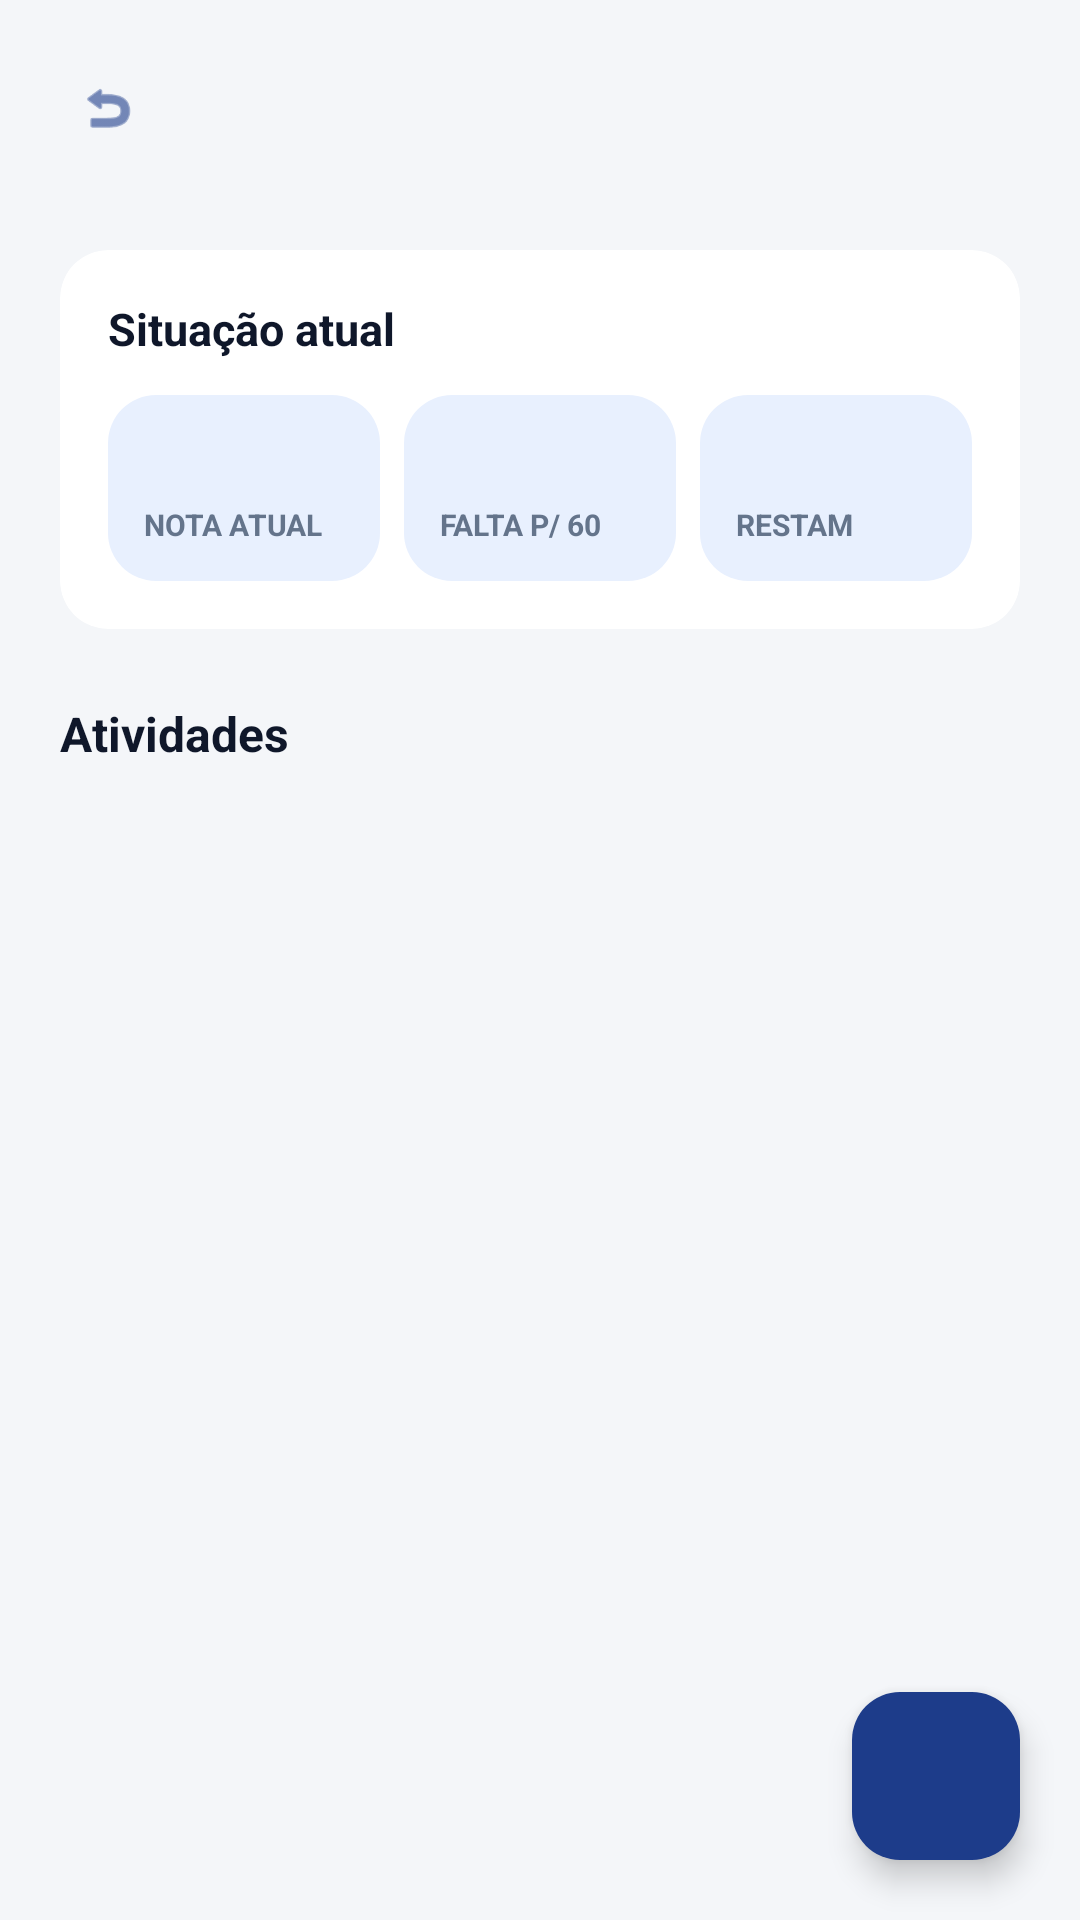

Reconstruct the res/layout file that produces this screen, plus the resources it refers to.
<!-- AndroidManifest.xml: application theme Theme.MyAppNsg -->
<!-- res/layout/activity_detalhe_disciplina.xml -->
<?xml version="1.0" encoding="utf-8"?>
<androidx.constraintlayout.widget.ConstraintLayout xmlns:android="http://schemas.android.com/apk/res/android"
    xmlns:app="http://schemas.android.com/apk/res-auto"
    xmlns:tools="http://schemas.android.com/tools"
    android:layout_width="match_parent"
    android:layout_height="match_parent"
    android:background="@color/bg_app">

    <ScrollView
        android:layout_width="0dp"
        android:layout_height="0dp"
        android:fillViewport="true"
        android:scrollbars="none"
        app:layout_constraintBottom_toBottomOf="parent"
        app:layout_constraintEnd_toEndOf="parent"
        app:layout_constraintStart_toStartOf="parent"
        app:layout_constraintTop_toTopOf="parent">

        <androidx.constraintlayout.widget.ConstraintLayout
            android:layout_width="match_parent"
            android:layout_height="wrap_content"
            android:padding="20dp">

            
            <ImageView
                android:id="@+id/btnVoltar"
                android:layout_width="32dp"
                android:layout_height="32dp"
                android:background="@drawable/bg_avatar"
                android:padding="6dp"
                android:src="@android:drawable/ic_menu_revert"
                app:layout_constraintStart_toStartOf="parent"
                app:layout_constraintTop_toTopOf="parent"
                app:tint="@color/blue_primary"
                tools:ignore="ContentDescription" />

            <TextView
                android:id="@+id/tvCodigoHeader"
                android:layout_width="wrap_content"
                android:layout_height="wrap_content"
                android:layout_marginStart="12dp"
                android:textColor="@color/text_muted"
                android:textSize="12sp"
                app:layout_constraintStart_toEndOf="@id/btnVoltar"
                app:layout_constraintTop_toTopOf="parent"
                tools:text="DCC003 • DCC/ICEx" />

            <TextView
                android:id="@+id/tvNomeHeader"
                android:layout_width="0dp"
                android:layout_height="wrap_content"
                android:layout_marginStart="12dp"
                android:textColor="@color/text_dark"
                android:textSize="20sp"
                android:textStyle="bold"
                app:layout_constraintEnd_toEndOf="parent"
                app:layout_constraintStart_toEndOf="@id/btnVoltar"
                app:layout_constraintTop_toBottomOf="@id/tvCodigoHeader"
                tools:text="PDS 2 - Programação" />

            
            <com.google.android.material.card.MaterialCardView
                android:id="@+id/cardSimulador"
                android:layout_width="match_parent"
                android:layout_height="wrap_content"
                android:layout_marginTop="20dp"
                app:cardBackgroundColor="@color/white"
                app:cardCornerRadius="16dp"
                app:cardElevation="0dp"
                app:layout_constraintTop_toBottomOf="@id/tvNomeHeader"
                app:strokeWidth="0dp">

                <LinearLayout
                    android:layout_width="match_parent"
                    android:layout_height="wrap_content"
                    android:orientation="vertical"
                    android:padding="16dp">

                    <TextView
                        android:layout_width="wrap_content"
                        android:layout_height="wrap_content"
                        android:text="Situação atual"
                        android:textColor="@color/text_dark"
                        android:textSize="15sp"
                        android:textStyle="bold" />

                    <LinearLayout
                        android:layout_width="match_parent"
                        android:layout_height="wrap_content"
                        android:layout_marginTop="12dp"
                        android:baselineAligned="false"
                        android:orientation="horizontal">

                        
                        <LinearLayout
                            android:layout_width="0dp"
                            android:layout_height="wrap_content"
                            android:layout_weight="1"
                            android:background="@drawable/bg_pill_nsg"
                            android:orientation="vertical"
                            android:padding="12dp">

                            <TextView
                                android:id="@+id/tvNotaAtualVal"
                                android:layout_width="wrap_content"
                                android:layout_height="wrap_content"
                                android:textColor="@color/blue_primary"
                                android:textSize="18sp"
                                android:textStyle="bold"
                                tools:text="45,0" />

                            <TextView
                                android:layout_width="wrap_content"
                                android:layout_height="wrap_content"
                                android:text="NOTA ATUAL"
                                android:textColor="@color/text_muted"
                                android:textSize="10sp"
                                android:textStyle="bold" />
                        </LinearLayout>

                        
                        <LinearLayout
                            android:layout_width="0dp"
                            android:layout_height="wrap_content"
                            android:layout_marginStart="8dp"
                            android:layout_weight="1"
                            android:background="@drawable/bg_pill_nsg"
                            android:orientation="vertical"
                            android:padding="12dp">

                            <TextView
                                android:id="@+id/tvFalta60Val"
                                android:layout_width="wrap_content"
                                android:layout_height="wrap_content"
                                android:textColor="@color/orange_warning"
                                android:textSize="18sp"
                                android:textStyle="bold"
                                tools:text="15,0" />

                            <TextView
                                android:layout_width="wrap_content"
                                android:layout_height="wrap_content"
                                android:text="FALTA P/ 60"
                                android:textColor="@color/text_muted"
                                android:textSize="10sp"
                                android:textStyle="bold" />
                        </LinearLayout>

                        
                        <LinearLayout
                            android:layout_width="0dp"
                            android:layout_height="wrap_content"
                            android:layout_marginStart="8dp"
                            android:layout_weight="1"
                            android:background="@drawable/bg_pill_nsg"
                            android:orientation="vertical"
                            android:padding="12dp">

                            <TextView
                                android:id="@+id/tvRestamVal"
                                android:layout_width="match_parent"
                                android:layout_height="wrap_content"
                                android:textColor="@color/blue_primary"
                                android:textSize="18sp"
                                android:textStyle="bold"
                                tools:text="55,0" />

                            <TextView
                                android:layout_width="wrap_content"
                                android:layout_height="wrap_content"
                                android:text="RESTAM"
                                android:textColor="@color/text_muted"
                                android:textSize="10sp"
                                android:textStyle="bold" />
                        </LinearLayout>
                    </LinearLayout>

                </LinearLayout>
            </com.google.android.material.card.MaterialCardView>

            
            <TextView
                android:id="@+id/tvAvaliacoesTitle"
                android:layout_width="wrap_content"
                android:layout_height="wrap_content"
                android:layout_marginTop="24dp"
                android:text="Atividades"
                android:textColor="@color/text_dark"
                android:textSize="16sp"
                android:textStyle="bold"
                app:layout_constraintStart_toStartOf="parent"
                app:layout_constraintTop_toBottomOf="@id/cardSimulador" />

            <androidx.recyclerview.widget.RecyclerView
                android:id="@+id/rvAvaliacoes"
                android:layout_width="0dp"
                android:layout_height="wrap_content"
                android:layout_marginTop="12dp"
                android:nestedScrollingEnabled="false"
                app:layoutManager="androidx.recyclerview.widget.LinearLayoutManager"
                app:layout_constraintEnd_toEndOf="parent"
                app:layout_constraintStart_toStartOf="parent"
                app:layout_constraintTop_toBottomOf="@id/tvAvaliacoesTitle"
                tools:listitem="@layout/item_avaliacao" />

        </androidx.constraintlayout.widget.ConstraintLayout>
    </ScrollView>

    
    <com.google.android.material.floatingactionbutton.FloatingActionButton
        android:id="@+id/fabAddAvaliacao"
        android:layout_width="wrap_content"
        android:layout_height="wrap_content"
        android:layout_marginEnd="20dp"
        android:layout_marginBottom="20dp"
        android:contentDescription="Adicionar Avaliação"
        app:backgroundTint="@color/blue_primary"
        app:srcCompat="@drawable/ic_add"
        app:tint="@color/white"
        app:layout_constraintBottom_toBottomOf="parent"
        app:layout_constraintEnd_toEndOf="parent" />

</androidx.constraintlayout.widget.ConstraintLayout>
<!-- res/layout/item_avaliacao.xml (included above) -->
<?xml version="1.0" encoding="utf-8"?>
<com.google.android.material.card.MaterialCardView xmlns:android="http://schemas.android.com/apk/res/android"
    xmlns:app="http://schemas.android.com/apk/res-auto"
    xmlns:tools="http://schemas.android.com/tools"
    android:layout_width="match_parent"
    android:layout_height="wrap_content"
    android:layout_marginBottom="10dp"
    app:cardBackgroundColor="@color/white"
    app:cardCornerRadius="14dp"
    app:cardElevation="0dp"
    app:strokeWidth="0dp">

    <androidx.constraintlayout.widget.ConstraintLayout
        android:layout_width="match_parent"
        android:layout_height="wrap_content"
        android:padding="14dp">

        <CheckBox
            android:id="@+id/cbConcluida"
            android:layout_width="wrap_content"
            android:layout_height="wrap_content"
            app:layout_constraintBottom_toBottomOf="parent"
            app:layout_constraintStart_toStartOf="parent"
            app:layout_constraintTop_toTopOf="parent" />

        <TextView
            android:id="@+id/tvNomeAvaliacao"
            android:layout_width="0dp"
            android:layout_height="wrap_content"
            android:layout_marginStart="8dp"
            android:layout_marginEnd="8dp"
            android:textColor="@color/text_dark"
            android:textSize="15sp"
            android:textStyle="bold"
            app:layout_constraintEnd_toStartOf="@id/tvNotaAvaliacao"
            app:layout_constraintStart_toEndOf="@id/cbConcluida"
            app:layout_constraintTop_toTopOf="parent"
            tools:text="Prova 1 (Seções 1 e 2)" />

        <TextView
            android:id="@+id/tvNotaAvaliacao"
            android:layout_width="wrap_content"
            android:layout_height="wrap_content"
            android:textColor="@color/blue_primary"
            android:textSize="14sp"
            android:textStyle="bold"
            app:layout_constraintEnd_toEndOf="parent"
            app:layout_constraintTop_toTopOf="parent"
            tools:text="22.5 / 30.0 pts" />

        <TextView
            android:id="@+id/tvDataAvaliacao"
            android:layout_width="0dp"
            android:layout_height="wrap_content"
            android:layout_marginStart="8dp"
            android:layout_marginTop="4dp"
            android:layout_marginEnd="8dp"
            android:textColor="@color/text_muted"
            android:textSize="11sp"
            app:layout_constraintEnd_toStartOf="@id/btnEditarAvaliacao"
            app:layout_constraintStart_toEndOf="@id/cbConcluida"
            app:layout_constraintTop_toBottomOf="@id/tvNomeAvaliacao"
            tools:text="Data: 12 Set • Valor: 30 pts" />

        <TextView
            android:id="@+id/tvStatusTexto"
            android:layout_width="wrap_content"
            android:layout_height="wrap_content"
            android:layout_marginStart="8dp"
            android:layout_marginTop="4dp"
            android:textSize="11sp"
            android:textStyle="bold"
            app:layout_constraintStart_toEndOf="@id/cbConcluida"
            app:layout_constraintTop_toBottomOf="@id/tvDataAvaliacao"
            tools:text="Concluída" />

        <ImageView
            android:id="@+id/btnDeletarAvaliacao"
            android:layout_width="22dp"
            android:layout_height="22dp"
            android:background="?attr/selectableItemBackgroundBorderless"
            android:src="@android:drawable/ic_menu_delete"
            app:layout_constraintBottom_toBottomOf="parent"
            app:layout_constraintEnd_toEndOf="parent"
            app:layout_constraintTop_toBottomOf="@id/tvNotaAvaliacao"
            app:tint="@color/red_danger"
            tools:ignore="ContentDescription" />

        <ImageView
            android:id="@+id/btnEditarAvaliacao"
            android:layout_width="22dp"
            android:layout_height="22dp"
            android:layout_marginEnd="12dp"
            android:background="?attr/selectableItemBackgroundBorderless"
            android:src="@android:drawable/ic_menu_edit"
            app:layout_constraintBottom_toBottomOf="parent"
            app:layout_constraintEnd_toStartOf="@id/btnDeletarAvaliacao"
            app:layout_constraintTop_toBottomOf="@id/tvNotaAvaliacao"
            app:tint="@color/blue_primary"
            tools:ignore="ContentDescription" />

    </androidx.constraintlayout.widget.ConstraintLayout>
</com.google.android.material.card.MaterialCardView>
<!-- resources referenced by this layout -->
<resources>
  <color name="bg_app">#F4F6F9</color>
  <color name="blue_primary">#1D3C8A</color>
  <color name="orange_warning">#D97706</color>
  <color name="red_danger">#DC2626</color>
  <color name="text_dark">#0F172A</color>
  <color name="text_muted">#64748B</color>
  <color name="white">#FFFFFFFF</color>
  <!-- drawable bg_pill_nsg (drawable) -->
  <?xml version="1.0" encoding="utf-8"?>
  <shape xmlns:android="http://schemas.android.com/apk/res/android"
      android:shape="rectangle">
      <solid android:color="@color/blue_light" />
      <corners android:radius="16dp" />
  </shape>
  <style name="Theme.MyAppNsg" parent="Base.Theme.MyAppNsg" />
  <color name="blue_light">#E8F0FE</color>
  <style name="Base.Theme.MyAppNsg" parent="Theme.Material3.DayNight.NoActionBar">
          
          
      </style>
</resources>
